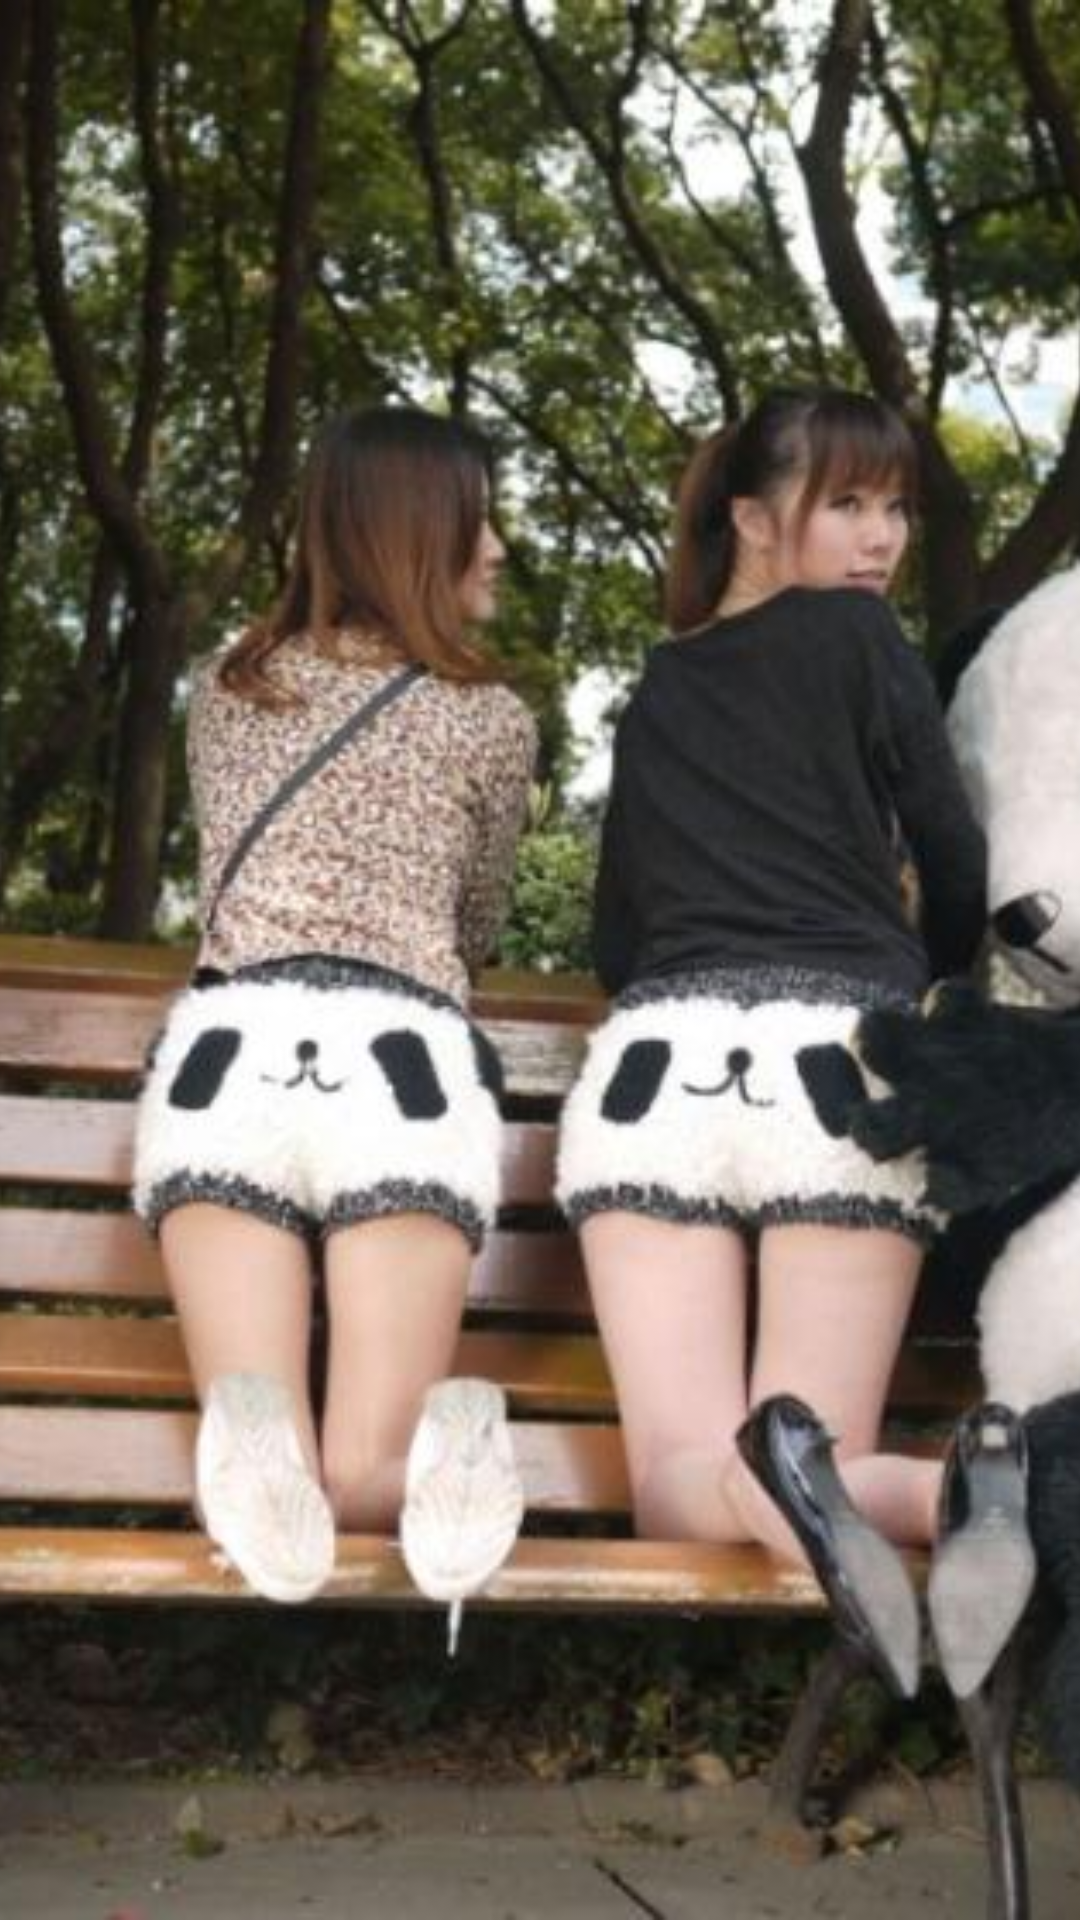

Android layout source for this screen:
<!-- AndroidManifest.xml: application theme AppTheme -->
<!-- res/layout/header_light4.xml -->
<?xml version="1.0" encoding="utf-8"?>
<ImageView xmlns:android="http://schemas.android.com/apk/res/android"
    android:id="@+id/image_header"
    android:layout_width="match_parent"
    android:layout_height="wrap_content"
    android:adjustViewBounds="true"
    android:scaleType="centerCrop"
    android:src="@drawable/back4" />
<!-- resources referenced by this layout -->
<resources>
  <!-- drawable back4: jpg bitmap (drawable, 80298 bytes) -->
  <style name="AppTheme" parent="Theme.Sherlock.Light.DarkActionBar">
          <item name="android:actionBarStyle">@style/Widget.ActionBar</item>
          <item name="actionBarStyle">@style/Widget.ActionBar</item>
      </style>
  <style name="Widget.ActionBar" parent="@style/Widget.Sherlock.Light.ActionBar.Solid.Inverse">
      </style>
</resources>
